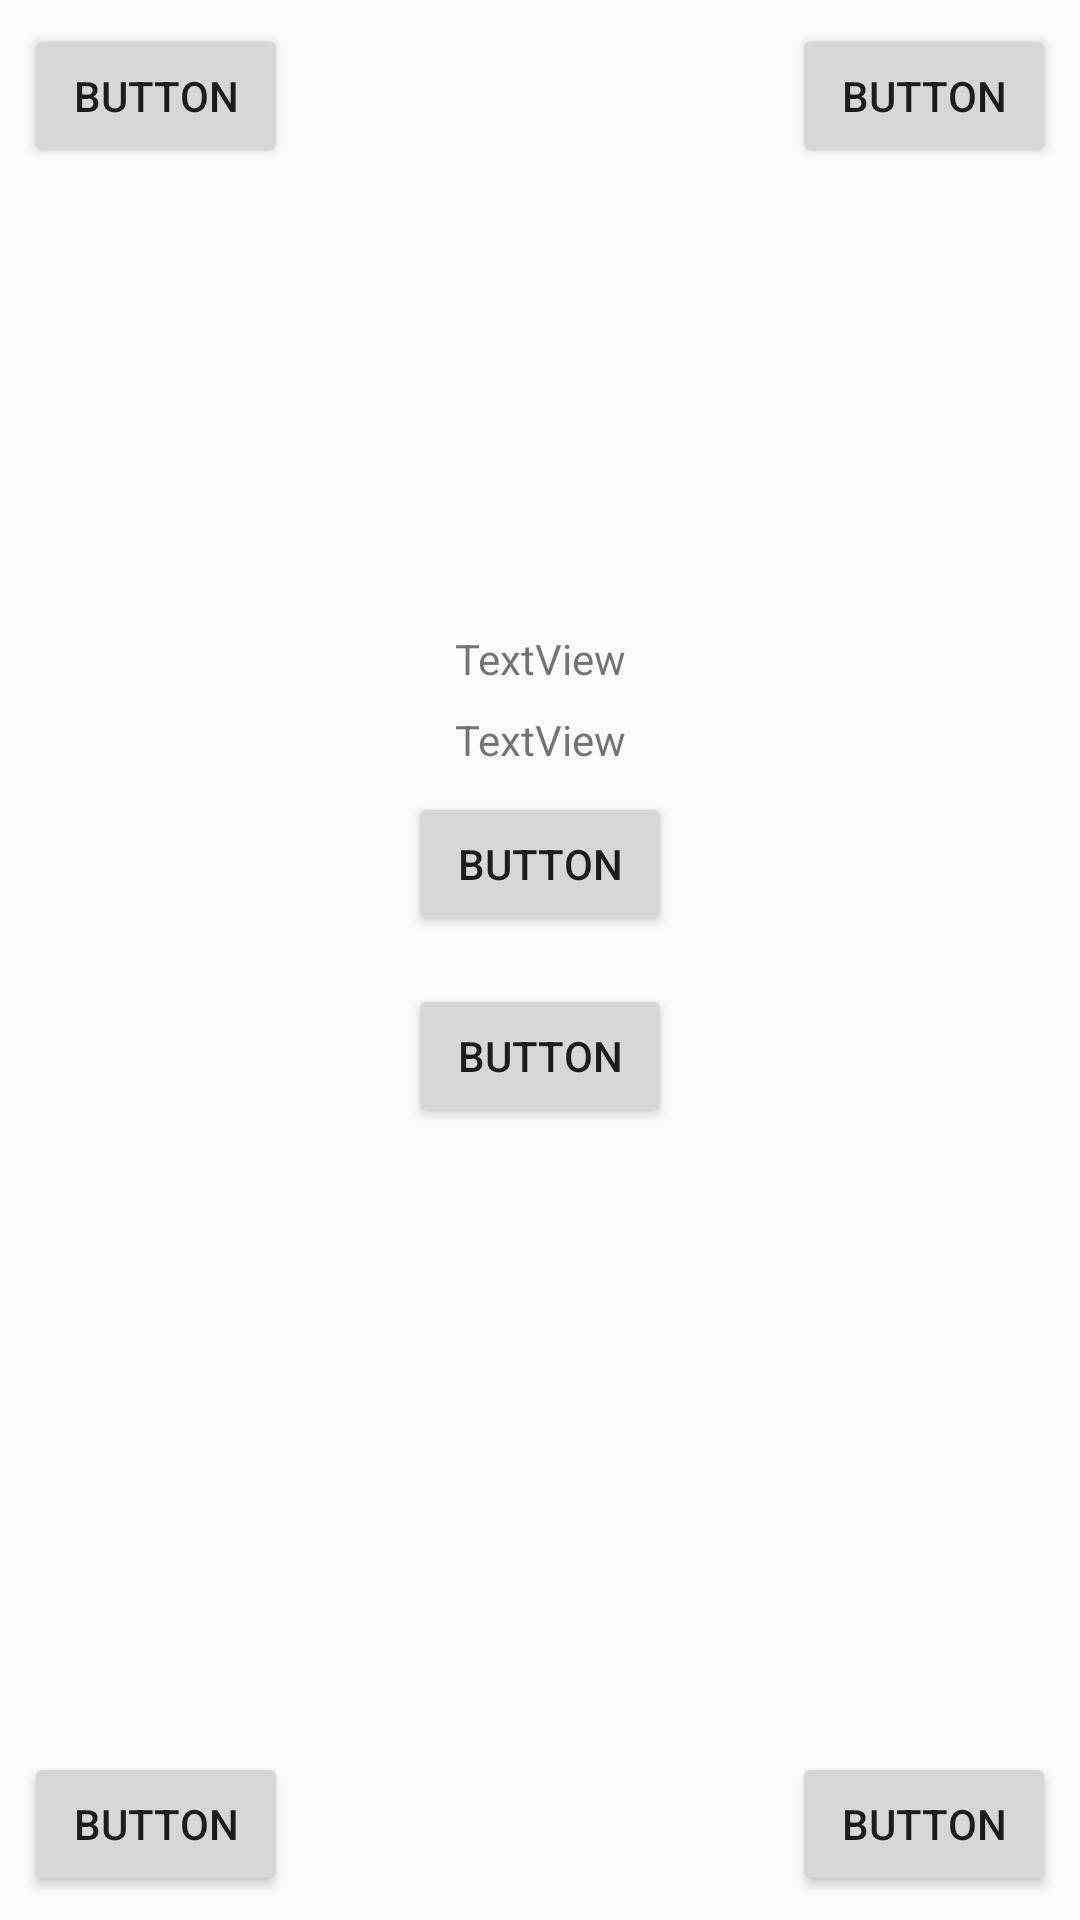

The Android layout XML behind this screen, and the referenced resources:
<!-- AndroidManifest.xml: application theme AppTheme -->
<!-- res/layout/main_fragment.xml -->
<?xml version="1.0" encoding="utf-8"?>
<androidx.constraintlayout.widget.ConstraintLayout
        xmlns:android="http://schemas.android.com/apk/res/android"
        xmlns:app="http://schemas.android.com/apk/res-auto"
        xmlns:tools="http://schemas.android.com/tools"
        android:id="@+id/main"
        android:layout_width="match_parent"
        android:layout_height="match_parent"
        tools:context=".ui.main.MainFragment"
        tools:layout_editor_absoluteY="81dp">


    <androidx.constraintlayout.widget.Guideline
            android:orientation="horizontal"
            android:layout_width="wrap_content"
            android:layout_height="wrap_content"
            android:id="@+id/guideline"
            app:layout_constraintGuide_percent="0.5"/>

    <Button
            android:text="Button"
            android:layout_width="wrap_content"
            android:layout_height="wrap_content"
            android:id="@+id/btnStartWork"
            android:layout_marginBottom="8dp"
            app:layout_constraintBottom_toTopOf="@+id/guideline"
            app:layout_constraintStart_toStartOf="parent"
            android:layout_marginStart="8dp"
            app:layout_constraintEnd_toEndOf="parent"
            android:layout_marginEnd="8dp"/>

    <Button
            android:text="Button"
            android:layout_width="wrap_content"
            android:layout_height="wrap_content"
            android:id="@+id/btnEndWork"
            android:layout_marginTop="8dp"
            app:layout_constraintTop_toTopOf="@+id/guideline"
            app:layout_constraintStart_toStartOf="parent"
            android:layout_marginStart="8dp"
            app:layout_constraintEnd_toEndOf="parent"
            android:layout_marginEnd="8dp"/>

    <TextView
            android:text="TextView"
            android:layout_width="wrap_content"
            android:layout_height="wrap_content"
            android:id="@+id/tvTimeDate"
            android:layout_marginBottom="8dp"
            app:layout_constraintBottom_toTopOf="@+id/btnStartWork"
            app:layout_constraintEnd_toEndOf="parent"
            android:layout_marginEnd="8dp"
            app:layout_constraintStart_toStartOf="parent"
            android:layout_marginStart="8dp"/>

    <TextView
            android:text="TextView"
            android:layout_width="wrap_content"
            android:layout_height="wrap_content"
            android:id="@+id/tvTimeNow"
            android:layout_marginBottom="8dp"
            app:layout_constraintBottom_toTopOf="@+id/tvTimeDate"
            app:layout_constraintEnd_toEndOf="parent"
            android:layout_marginEnd="8dp"
            app:layout_constraintStart_toStartOf="parent"
            android:layout_marginStart="8dp"/>

    <Button
            android:text="Button"
            android:layout_width="wrap_content"
            android:layout_height="wrap_content"
            android:id="@+id/button3"
            app:layout_constraintEnd_toEndOf="parent"
            android:layout_marginEnd="8dp"
            android:layout_marginTop="8dp"
            app:layout_constraintTop_toTopOf="parent"/>

    <Button
            android:text="Button"
            android:layout_width="wrap_content"
            android:layout_height="wrap_content"
            android:id="@+id/button4"
            app:layout_constraintStart_toStartOf="parent"
            android:layout_marginStart="8dp"
            android:layout_marginTop="8dp"
            app:layout_constraintTop_toTopOf="parent"/>

    <Button
            android:text="Button"
            android:layout_width="wrap_content"
            android:layout_height="wrap_content"
            android:id="@+id/button5"
            app:layout_constraintStart_toStartOf="parent"
            android:layout_marginStart="8dp"
            android:layout_marginBottom="8dp"
            app:layout_constraintBottom_toBottomOf="parent"/>

    <Button
            android:text="Button"
            android:layout_width="wrap_content"
            android:layout_height="wrap_content"
            android:id="@+id/button6"
            app:layout_constraintEnd_toEndOf="parent"
            android:layout_marginEnd="8dp"
            android:layout_marginBottom="8dp"
            app:layout_constraintBottom_toBottomOf="parent"/>
</androidx.constraintlayout.widget.ConstraintLayout>
<!-- resources referenced by this layout -->
<resources>
  <style name="AppTheme" parent="Theme.AppCompat.Light.DarkActionBar">
          
          <item name="colorPrimary">@color/colorPrimary</item>
          <item name="colorPrimaryDark">@color/colorPrimaryDark</item>
          <item name="colorAccent">@color/colorAccent</item>
      </style>
  <!-- not gathered from this repository: default colours our renderer supplied (Android Studio template values) -->
  <color name="colorPrimary">#FF6200EE</color>
  <color name="colorPrimaryDark">#FF3700B3</color>
  <color name="colorAccent">#FF03DAC5</color>
</resources>
